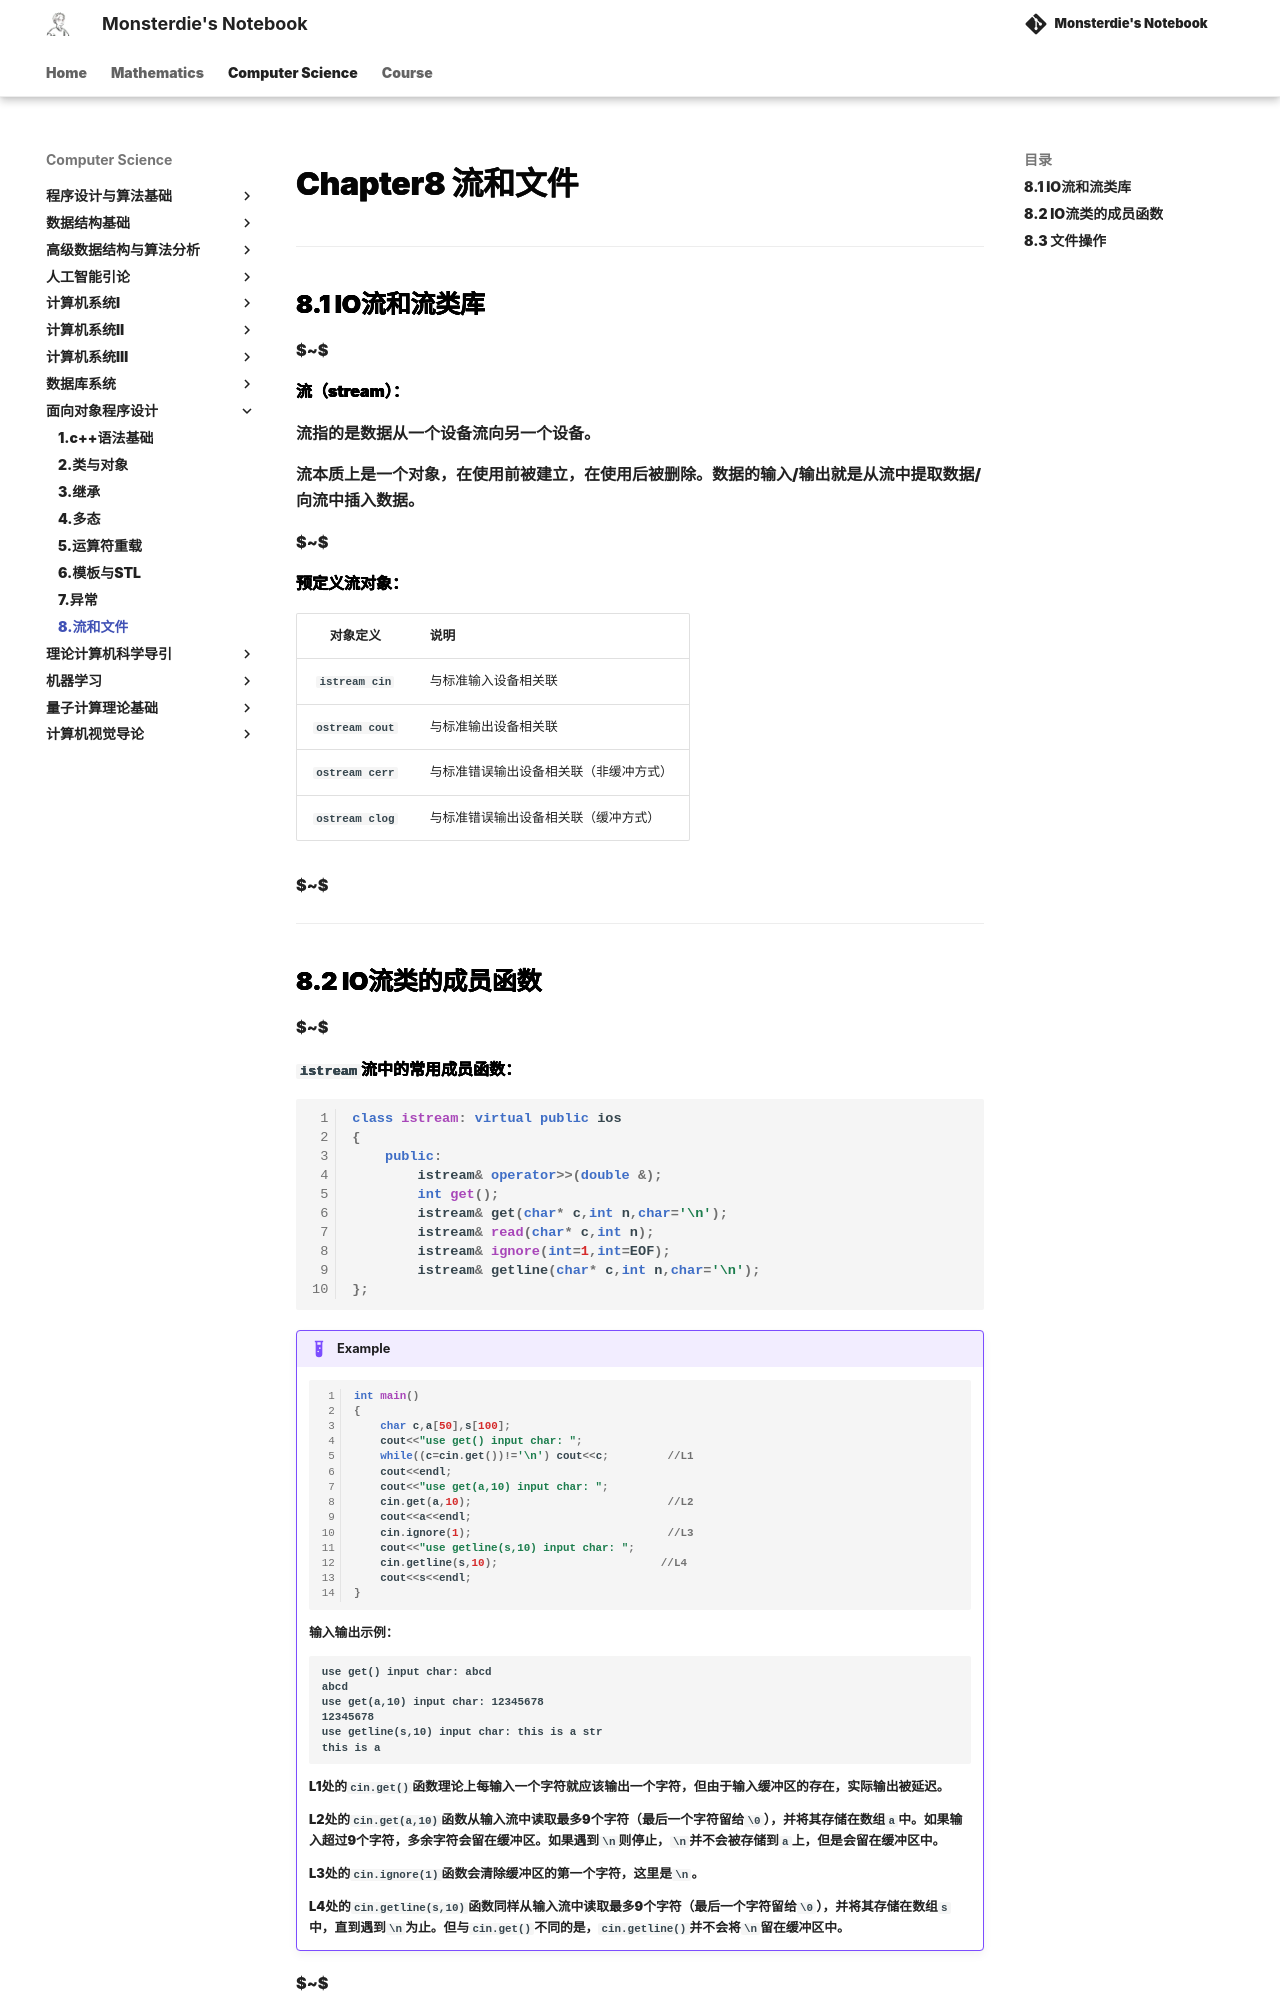

repository: monsterdie12138/Notebook · page: Computer Science/OOP/Chapter8/index.html · generator: mkdocs

---
comments: true
---

<span style="font-family: 'Times New Roman';">

# Chapter8 流和文件

***

## 8.1 IO流和流类库

$~$

**流（stream）：**

流指的是数据从一个设备流向另一个设备。

流本质上是一个对象，在使用前被建立，在使用后被删除。数据的输入/输出就是从流中提取数据/向流中插入数据。

$~$

**预定义流对象：**

对象定义|说明
:---:|---
`istream cin`|与标准输入设备相关联
`ostream cout`|与标准输出设备相关联
`ostream cerr`|与标准错误输出设备相关联（非缓冲方式）
`ostream clog`|与标准错误输出设备相关联（缓冲方式）

$~$

***
